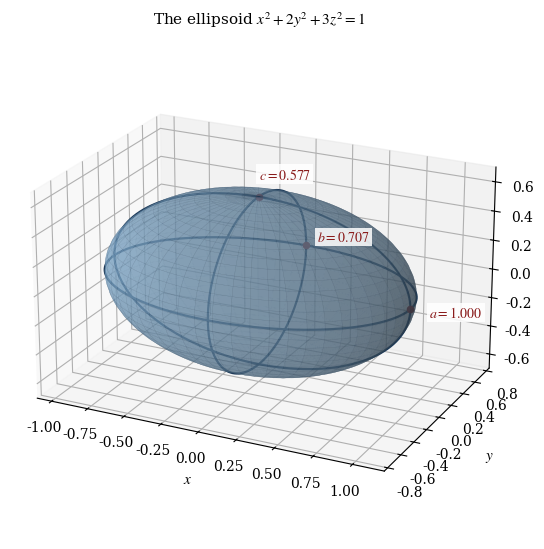

Write the Python code that produced this figure.
"""Draw the ellipsoid x**2 + 2*y**2 + 3*z**2 = 1 with its three semi-axes.

The surface is the boundary of the region that maximizes the integral. The
principal ellipses lie in the three coordinate planes, and the labelled points
are the intercepts with the coordinate axes.
"""

import base64

import matplotlib
import numpy as np
from mpl_toolkits.mplot3d import Axes3D  # noqa: F401  (registers the 3d projection)

matplotlib.use("Agg")
import matplotlib.pyplot as plt

plt.rcParams.update({
    "font.family": "serif",
    "font.serif": ["Cambria", "Times New Roman", "DejaVu Serif"],
    "mathtext.fontset": "stix",
    "font.size": 10,
    "axes.labelsize": 11,
    "axes.titlesize": 11,
})

semi_axis_x = 1.0
semi_axis_y = 1.0 / np.sqrt(2.0)
semi_axis_z = 1.0 / np.sqrt(3.0)

figure = plt.figure(figsize=(7.0, 5.6))
axes = figure.add_subplot(111, projection="3d")

polar_values = np.linspace(0.0, np.pi, 90)
azimuth_values = np.linspace(0.0, 2.0 * np.pi, 160)
polar_grid, azimuth_grid = np.meshgrid(polar_values, azimuth_values)
x_surface = semi_axis_x * np.sin(polar_grid) * np.cos(azimuth_grid)
y_surface = semi_axis_y * np.sin(polar_grid) * np.sin(azimuth_grid)
z_surface = semi_axis_z * np.cos(polar_grid)

axes.plot_surface(
    x_surface, y_surface, z_surface,
    color="#7fa8c9", linewidth=0.2, edgecolor=(0.12, 0.22, 0.32, 0.18),
    alpha=0.55, rstride=3, cstride=3, antialiased=True, shade=True,
)

# Principal ellipses in the three coordinate planes.
angle = np.linspace(0.0, 2.0 * np.pi, 300)
axes.plot(semi_axis_x * np.cos(angle), semi_axis_y * np.sin(angle), np.zeros_like(angle),
          color="#1f3d5c", linewidth=1.6)
axes.plot(semi_axis_x * np.cos(angle), np.zeros_like(angle), semi_axis_z * np.sin(angle),
          color="#1f3d5c", linewidth=1.6)
axes.plot(np.zeros_like(angle), semi_axis_y * np.cos(angle), semi_axis_z * np.sin(angle),
          color="#1f3d5c", linewidth=1.6)

# Intercepts with the coordinate axes.
intercepts = [
    (semi_axis_x, 0.0, 0.0, 1.12, 0.0, 0.0, r"$a = 1.000$"),
    (0.0, semi_axis_y, 0.0, 0.0, 0.88, 0.0, r"$b = 0.707$"),
    (0.0, 0.0, semi_axis_z, 0.0, 0.0, 0.73, r"$c = 0.577$"),
]
label_box = {"facecolor": "white", "edgecolor": "none", "alpha": 0.85, "pad": 1.5}
for point_x, point_y, point_z, text_x, text_y, text_z, label in intercepts:
    axes.scatter([point_x], [point_y], [point_z], color="#8a1c1c", s=20, depthshade=False)
    axes.text(text_x, text_y, text_z, label, fontsize=10, color="#8a1c1c",
              ha="left", va="center", zorder=20, bbox=label_box)

axes.set_xlabel(r"$x$", labelpad=6)
axes.set_ylabel(r"$y$", labelpad=6)
axes.set_zlabel(r"$z$", labelpad=4)
axes.set_xlim(-1.1, 1.2)
axes.set_ylim(-0.85, 0.85)
axes.set_zlim(-0.7, 0.7)
axes.set_box_aspect((semi_axis_x, semi_axis_y, semi_axis_z))
axes.view_init(elev=22, azim=-64)
axes.set_title(r"The ellipsoid $x^{2} + 2y^{2} + 3z^{2} = 1$", pad=12)

figure.tight_layout()
output_path = "part1_figure1.png"
figure.savefig(output_path, dpi=170, bbox_inches="tight", facecolor="white")
with open(output_path, "rb") as image_file:
    encoded = base64.b64encode(image_file.read()).decode("ascii")
with open("part1_figure1.b64.txt", "w", encoding="ascii") as text_file:
    text_file.write(encoded)
print(f"saved {output_path} and part1_figure1.b64.txt ({len(encoded)} base64 characters)")
